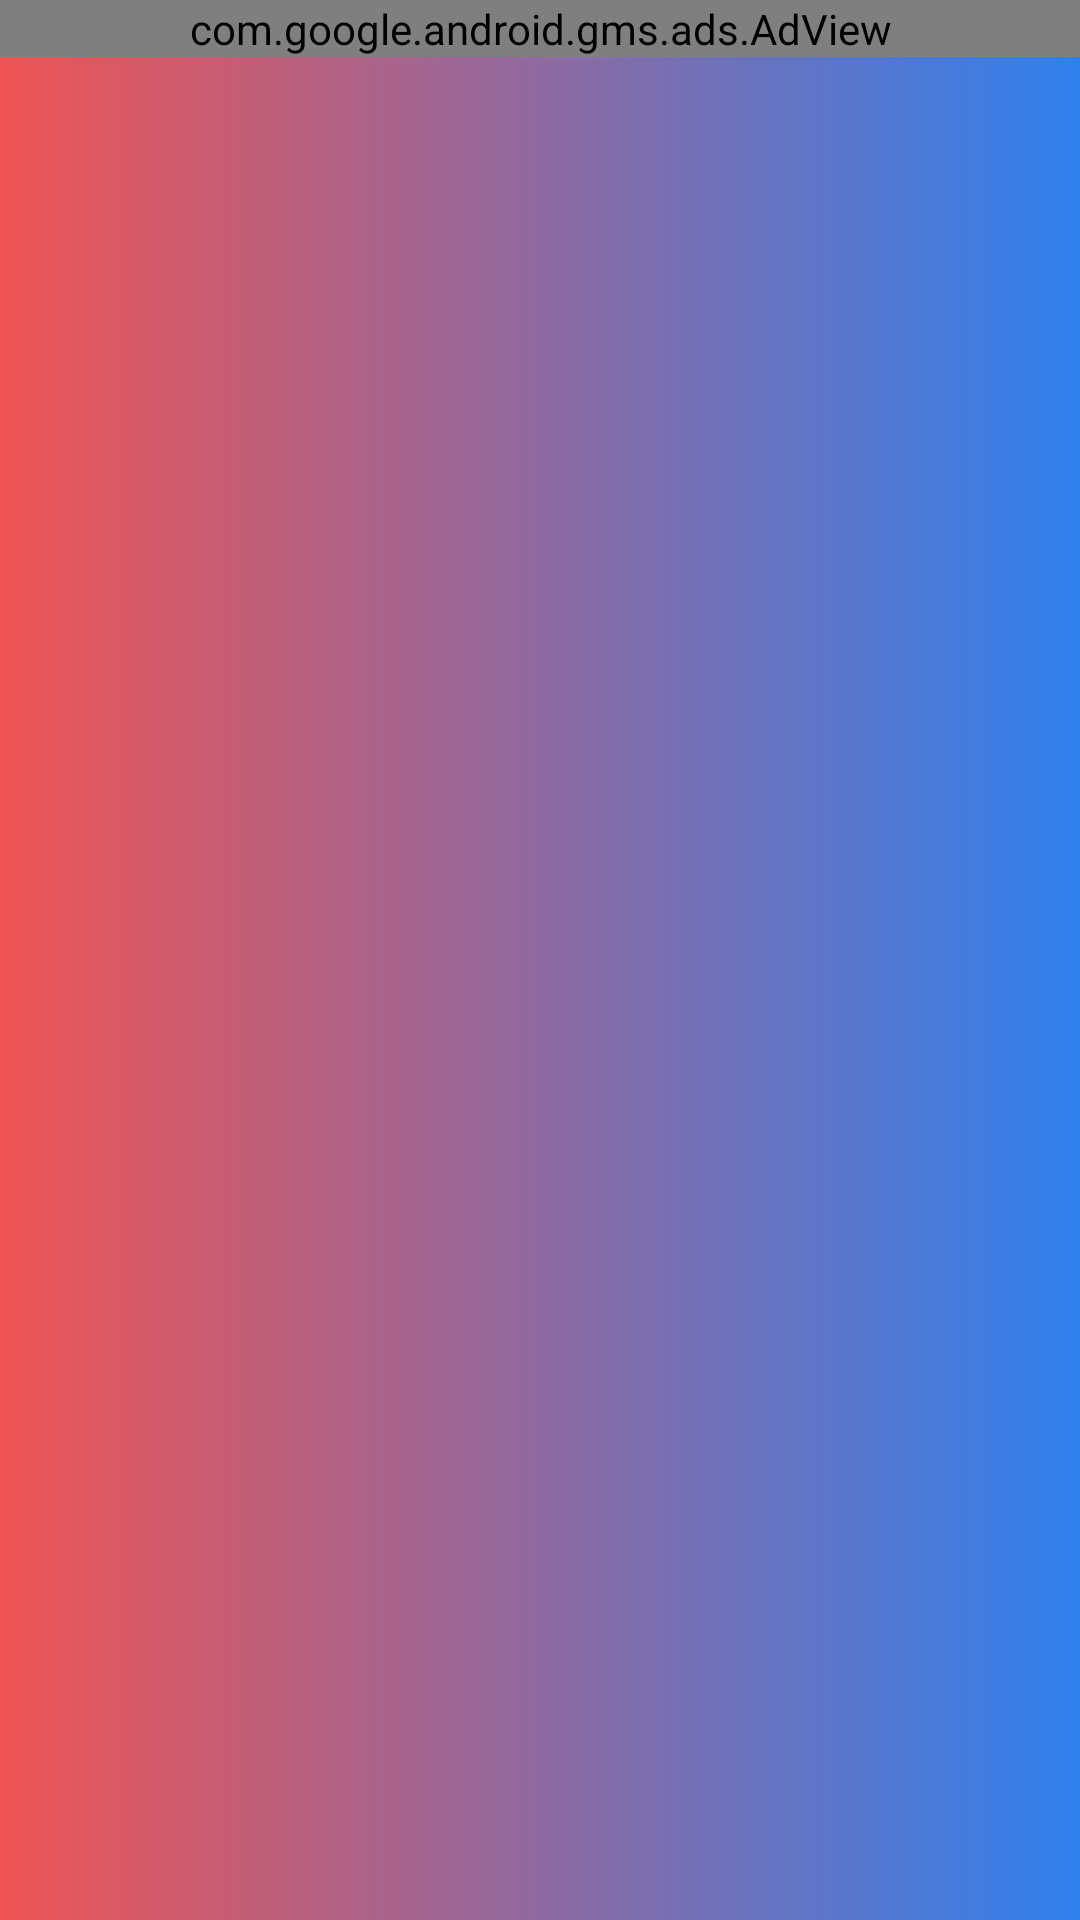

Reconstruct the res/layout file that produces this screen, plus the resources it refers to.
<!-- AndroidManifest.xml: application theme AppTheme -->
<!-- res/layout/activity_wallppr.xml -->
<?xml version="1.0" encoding="utf-8"?>
<androidx.constraintlayout.widget.ConstraintLayout xmlns:android="http://schemas.android.com/apk/res/android"
    xmlns:app="http://schemas.android.com/apk/res-auto"
    xmlns:tools="http://schemas.android.com/tools"
    android:layout_width="match_parent"
    android:layout_height="match_parent"
    android:background="@drawable/cardbg_3"
    tools:context=".wallppr">

    <androidx.viewpager2.widget.ViewPager2
        android:id="@+id/gameWallppr_VP2"
        android:layout_marginTop="55dp"
        android:layout_width="match_parent"
        android:layout_height="match_parent"
        android:clipChildren="false"
        android:clipToPadding="false"

        android:foregroundGravity="center"
        android:overScrollMode="never"
        android:paddingLeft="40dp"
        android:paddingRight="40dp"
        app:layout_constraintBottom_toBottomOf="parent"
        app:layout_constraintEnd_toEndOf="parent"
        app:layout_constraintStart_toStartOf="parent"
        app:layout_constraintTop_toTopOf="parent" />

    //admob
    <com.google.android.gms.ads.AdView
        xmlns:ads="http://schemas.android.com/apk/res-auto"
        android:id="@+id/adView"
        android:layout_width="match_parent"
        android:layout_height="wrap_content"
        android:layout_centerHorizontal="true"
        android:layout_alignParentTop="true"
        ads:adSize="BANNER"
        ads:adUnitId="ca-app-pub-1601739538962474/7109544771">
    </com.google.android.gms.ads.AdView>

</androidx.constraintlayout.widget.ConstraintLayout>
<!-- resources referenced by this layout -->
<resources>
  <!-- drawable cardbg_3 (drawable) -->
  <?xml version="1.0" encoding="utf-8"?>
  <shape xmlns:android="http://schemas.android.com/apk/res/android">
      <gradient
          android:startColor="@color/coolblue2"
          android:endColor="@color/coolpink2"
          android:angle="180"
          >
      </gradient>
  </shape>
  <style name="AppTheme" parent="Theme.AppCompat.Light.NoActionBar">
          
          <item name="colorPrimary">@color/mainbg1</item>
          <item name="colorPrimaryDark">@color/mainbg1</item>
          <item name="colorAccent">@color/coolblue1</item>
          <item name="android:windowAnimationStyle">@style/CustomActivtyAnimationStyle</item>
      </style>
  <color name="coolblue2">#2F80ED</color>
  <color name="coolpink2">#EF5454</color>
  <color name="mainbg1">#1E1E22</color>
  <color name="coolblue1">#56CCF2</color>
  <style name="CustomActivtyAnimationStyle" parent="@android:style/Animation.Activity">
          <item name="android:activityOpenEnterAnimation">@anim/slide_in_right</item>
          <item name="android:activityOpenExitAnimation">@anim/slide_out_left</item>
          <item name="android:activityCloseEnterAnimation">@anim/slide_in_left</item>
          <item name="android:activityCloseExitAnimation">@anim/slide_out_right</item>
  
  
      </style>
</resources>
